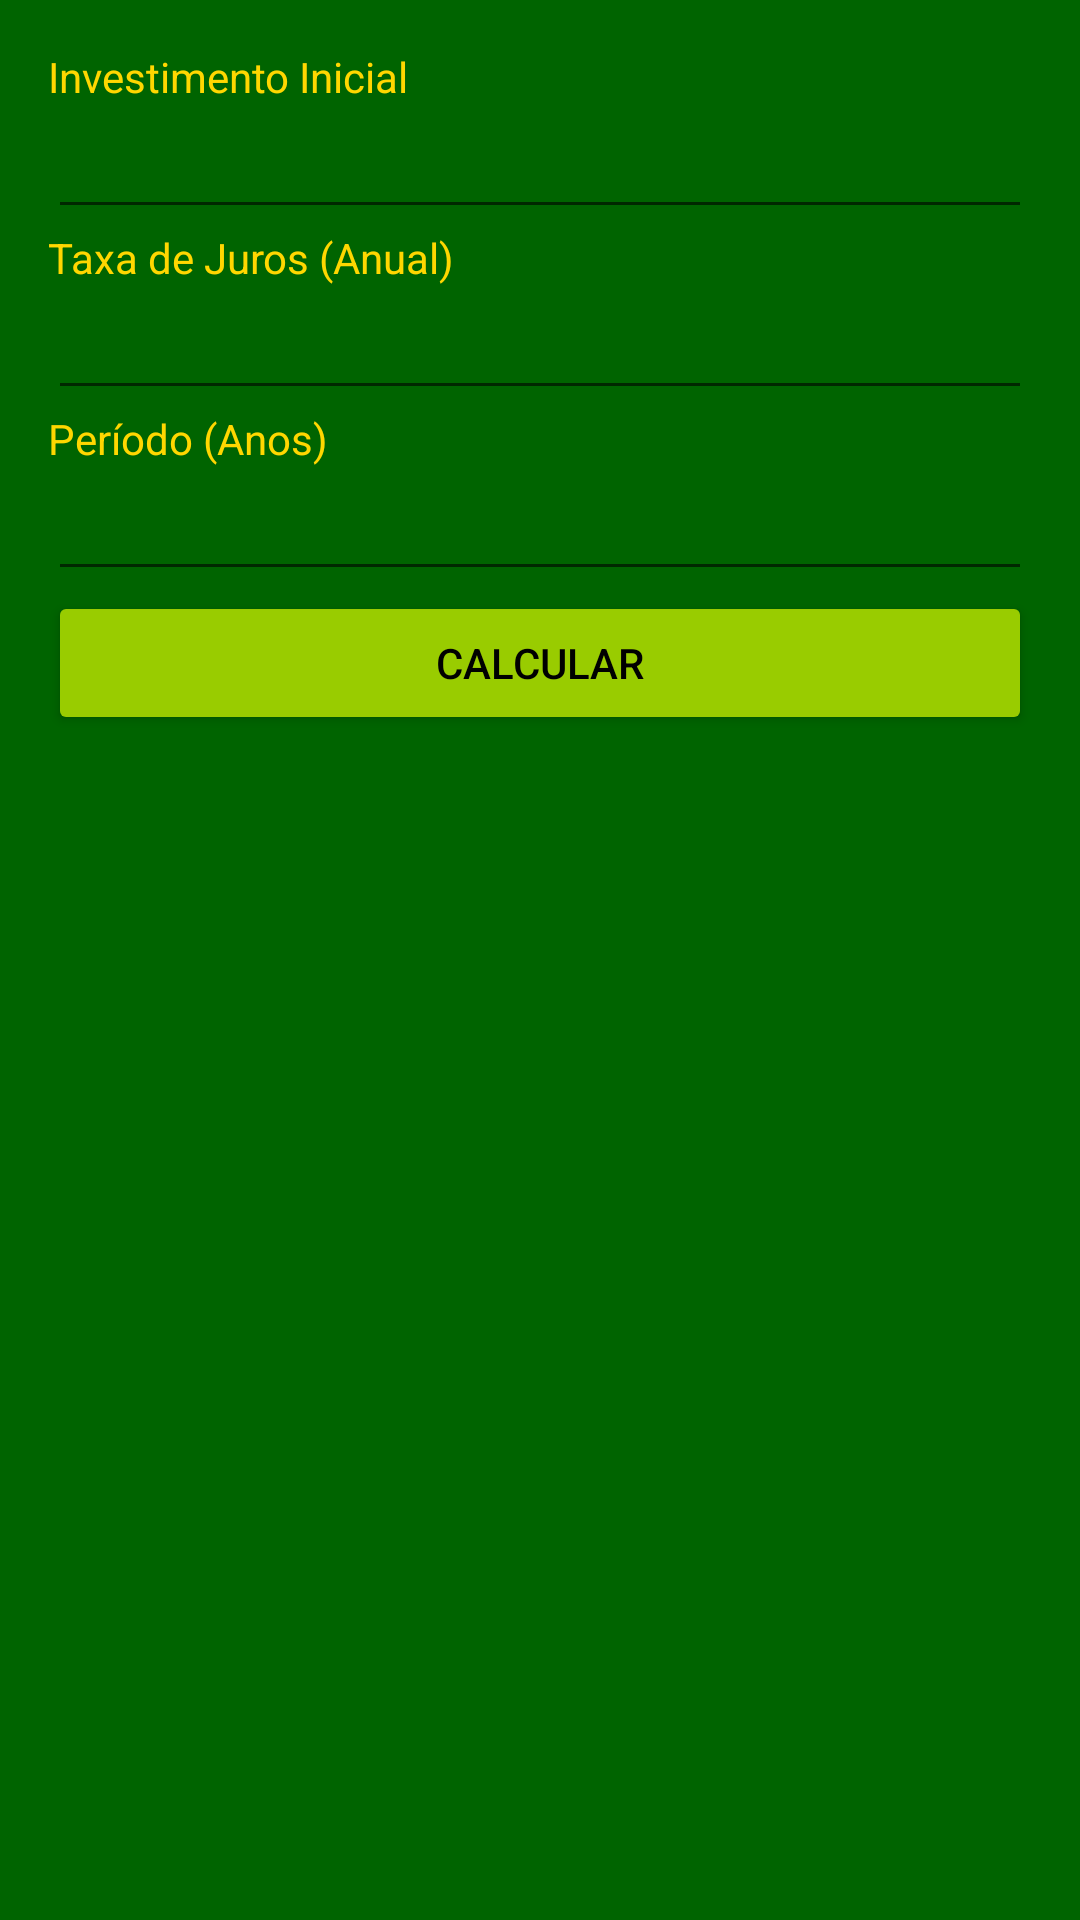

This screen was rendered from an Android layout file. Write that file and the resources it references.
<!-- AndroidManifest.xml: application theme Theme.CalculosFinanceiros -->
<!-- res/layout/activity_tesouro.xml -->
<?xml version="1.0" encoding="utf-8"?>
<LinearLayout xmlns:android="http://schemas.android.com/apk/res/android"
    xmlns:app="http://schemas.android.com/apk/res-auto"
    xmlns:tools="http://schemas.android.com/tools"
    android:orientation="vertical"
    android:layout_width="match_parent"
    android:layout_height="match_parent"
    android:padding="16dp"
    android:background="#006400"
    tools:context=".TesouroActivity">

    <TextView
        android:id="@+id/textView5"
        android:layout_width="match_parent"
        android:layout_height="wrap_content"
        android:textColor="#FFD700"
        android:text="Investimento Inicial" />

    <EditText
        android:id="@+id/txtInvestimentoTesouro"
        android:layout_width="match_parent"
        android:layout_height="wrap_content"
        android:ems="10"
        android:textColor="#FFD700"
        android:inputType="numberDecimal" />

    <TextView
        android:id="@+id/textView6"
        android:layout_width="match_parent"
        android:layout_height="wrap_content"
        android:textColor="#FFD700"
        android:text="Taxa de Juros (Anual)" />

    <EditText
        android:id="@+id/txtJurosTesouro"
        android:layout_width="match_parent"
        android:layout_height="wrap_content"
        android:textColor="#FFD700"
        android:ems="10"
        android:inputType="numberDecimal" />

    <TextView
        android:id="@+id/textView7"
        android:layout_width="match_parent"
        android:layout_height="wrap_content"
        android:textColor="#FFD700"
        android:text="Período (Anos)" />

    <EditText
        android:id="@+id/txtAnosTesouro"
        android:layout_width="match_parent"
        android:layout_height="wrap_content"
        android:ems="10"
        android:textColor="#FFD700"
        android:inputType="number" />

    <Button
        android:id="@+id/btnCalcularTesouro"
        android:layout_width="match_parent"
        android:layout_height="wrap_content"
        android:text="Calcular"
        android:textColor="#000000"
        app:backgroundTint="@android:color/holo_green_light" />

    <TextView
        android:id="@+id/txtResultadoTesouro"
        android:layout_width="match_parent"
        android:textColor="#FFD700"
        android:layout_marginTop="10dp"
        android:textSize="15sp"
        android:layout_height="wrap_content" />
</LinearLayout>
<!-- resources referenced by this layout -->
<resources>
  <style name="Theme.CalculosFinanceiros" parent="Theme.MaterialComponents.DayNight.DarkActionBar">
          
          <item name="colorPrimary">@color/purple_500</item>
          <item name="colorPrimaryVariant">@color/purple_700</item>
          <item name="colorOnPrimary">@color/white</item>
          
          <item name="colorSecondary">@color/teal_200</item>
          <item name="colorSecondaryVariant">@color/teal_700</item>
          <item name="colorOnSecondary">@color/black</item>
          
          <item name="android:statusBarColor" tools:targetApi="l">?attr/colorPrimaryVariant</item>
          
      </style>
  <!-- not gathered from this repository: default colours our renderer supplied (Android Studio template values) -->
  <color name="purple_500">#FF6200EE</color>
  <color name="purple_700">#FF3700B3</color>
  <color name="teal_200">#FF03DAC5</color>
  <color name="teal_700">#FF018786</color>
  <color name="black">#FF000000</color>
  <color name="white">#FFFFFFFF</color>
</resources>
